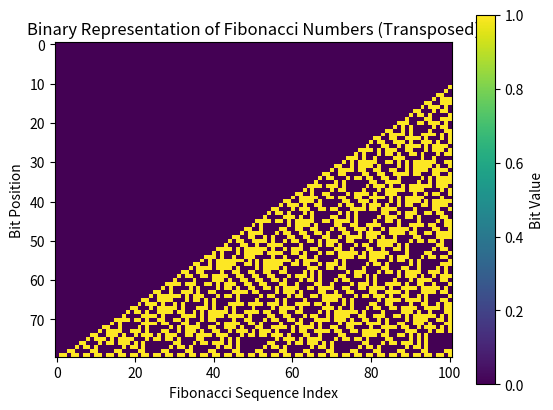

The script that saved this image:
import numpy as np
import matplotlib.pyplot as plt
def fib_iterative(n):
    a, b = 0, 1
    while n > 0:
        a, b = b, a + b
        n -= 1
    return a
def format_bin(number):
    return format(number, '080b')
def generate_fibonacci_sequence(n):
    return [fib_iterative(i) for i in range(n + 1)]
def convert_to_binary_list(fib_list):
    binary_list = []
    for num in fib_list:
        bin_str = format_bin(num)
        bin_list = [int(bit) for bit in bin_str]
        binary_list.append(bin_list)
    return np.array(binary_list)
def plot_binary_table(binary_table):
    plt.imshow(binary_table, interpolation='nearest')
    plt.title("Binary Representation of Fibonacci Numbers (Transposed)")
    plt.xlabel("Fibonacci Sequence Index")
    plt.ylabel("Bit Position")
    plt.colorbar(label="Bit Value")
    plt.show()
def main():
    n = 100
    fib_list = generate_fibonacci_sequence(n)
    binary_table = convert_to_binary_list(fib_list)
    transposed_binary_table = np.transpose(binary_table)
    plot_binary_table(transposed_binary_table)
if __name__ == '__main__':
    main()
